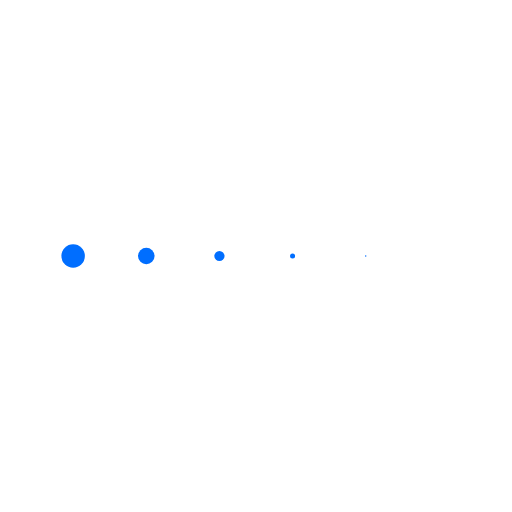
t = 0.00 s
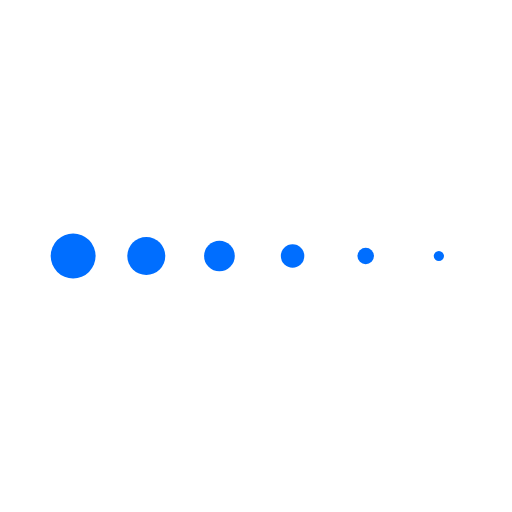
t = 0.25 s
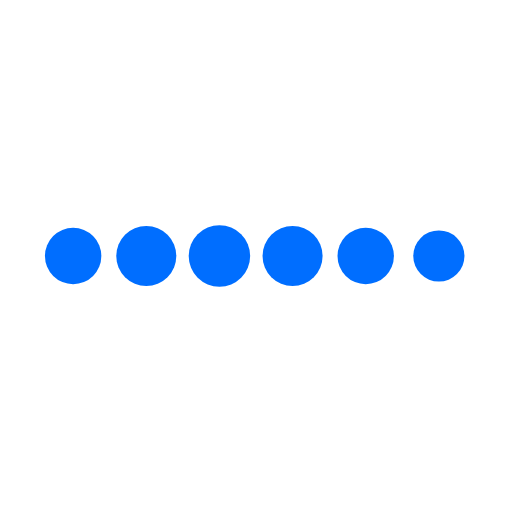
t = 0.75 s
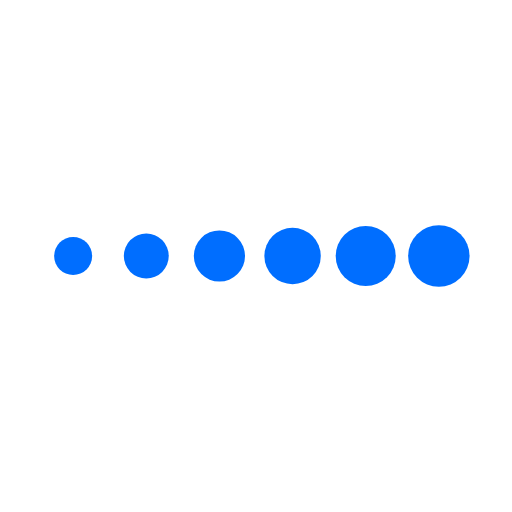
t = 1.00 s
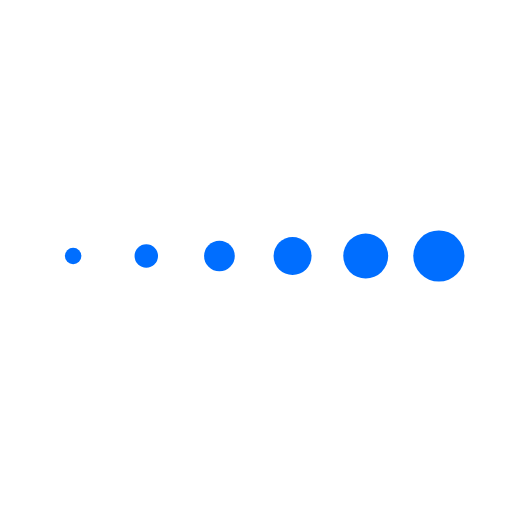
t = 1.25 s
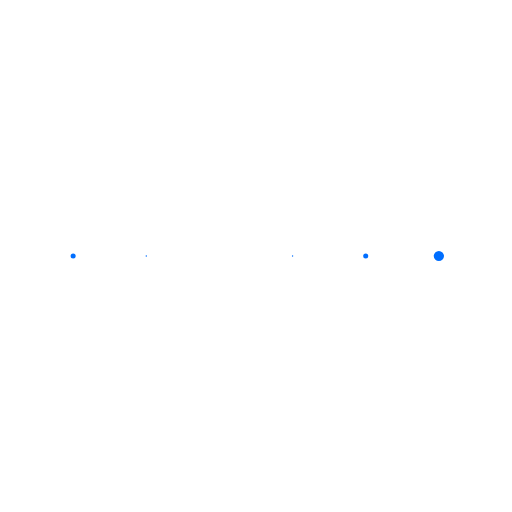
t = 1.75 s

The animated SVG that drew these frames (rendered in a browser with its animation timeline set to each time). Animation: 6 SMIL elements (animateTransform=6); one cycle of 2.00 s, repeats indefinitely.

<svg class="lds-message" width="85px" height="85px" xmlns="http://www.w3.org/2000/svg"
     viewBox="0 0 100 100" preserveAspectRatio="xMidYMid"
     style="background: none;">
  <g transform="translate(14.285714285714286 50)">
    <circle cx="0" cy="0" r="6" fill="#006eff" transform="scale(0.400593 0.400593)">
      <animateTransform attributeName="transform" type="scale" begin="-0.4166666666666667s" calcMode="spline"
                        keySplines="0.3 0 0.7 1;0.3 0 0.7 1" values="0;1;0" keyTimes="0;0.5;1" dur="2s"
                        repeatCount="indefinite"></animateTransform>
    </circle>
  </g>
  <g transform="translate(28.571428571428573 50)">
    <circle cx="0" cy="0" r="6" fill="#006eff" transform="scale(0.648 0.648)">
      <animateTransform attributeName="transform" type="scale" begin="-0.3333333333333333s" calcMode="spline"
                        keySplines="0.3 0 0.7 1;0.3 0 0.7 1" values="0;1;0" keyTimes="0;0.5;1" dur="2s"
                        repeatCount="indefinite"></animateTransform>
    </circle>
  </g>
  <g transform="translate(42.857142857142854 50)">
    <circle cx="0" cy="0" r="6" fill="#006eff" transform="scale(0.851766 0.851766)">
      <animateTransform attributeName="transform" type="scale" begin="-0.25s" calcMode="spline"
                        keySplines="0.3 0 0.7 1;0.3 0 0.7 1" values="0;1;0" keyTimes="0;0.5;1" dur="2s"
                        repeatCount="indefinite"></animateTransform>
    </circle>
  </g>
  <g transform="translate(57.142857142857146 50)">
    <circle cx="0" cy="0" r="6" fill="#006eff" transform="scale(0.985026 0.985026)">
      <animateTransform attributeName="transform" type="scale" begin="-0.16666666666666666s" calcMode="spline"
                        keySplines="0.3 0 0.7 1;0.3 0 0.7 1" values="0;1;0" keyTimes="0;0.5;1" dur="2s"
                        repeatCount="indefinite"></animateTransform>
    </circle>
  </g>
  <g transform="translate(71.42857142857143 50)">
    <circle cx="0" cy="0" r="6" fill="#006eff" transform="scale(0.967789 0.967789)">
      <animateTransform attributeName="transform" type="scale" begin="-0.08333333333333333s" calcMode="spline"
                        keySplines="0.3 0 0.7 1;0.3 0 0.7 1" values="0;1;0" keyTimes="0;0.5;1" dur="2s"
                        repeatCount="indefinite"></animateTransform>
    </circle>
  </g>
  <g transform="translate(85.71428571428571 50)">
    <circle cx="0" cy="0" r="6" fill="#006eff" transform="scale(0.813956 0.813956)">
      <animateTransform attributeName="transform" type="scale" begin="0s" calcMode="spline"
                        keySplines="0.3 0 0.7 1;0.3 0 0.7 1" values="0;1;0" keyTimes="0;0.5;1" dur="2s"
                        repeatCount="indefinite"></animateTransform>
    </circle>
  </g>
</svg>
